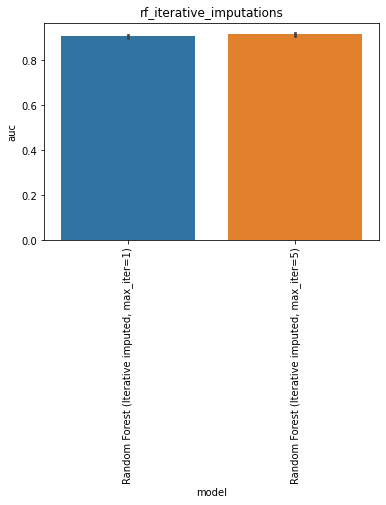

Values plotted in this chart, from the file beside it:
, model, auc, model_train_nan, imputer, chain, group, seed, epitope, species, train_alpha_only, train_beta_only, train_both, train_non, train_total, test_total, df_size, gene_features, missing_indicator, test_nr, improvement
0, Random Forest (Iterative imputed, max_it…, 0.9083, True, , both, rf_iterative_imputations, 0.0, GILGFVFTL, HomoSapiens, 135.0, 161.0, 104.0, 0.0, 400.0, 108.0, 500.0, FV, False, 1, 
1, Random Forest (Iterative imputed, max_it…, 0.9147, True, , both, rf_iterative_imputations, 1.0, GILGFVFTL, HomoSapiens, 136.0, 157.0, 107.0, 0.0, 400.0, 108.0, 500.0, FV, False, 1, 
2, Random Forest (Iterative imputed, max_it…, 0.8988, True, , both, rf_iterative_imputations, 2.0, GILGFVFTL, HomoSapiens, 137.0, 158.0, 105.0, 0.0, 400.0, 108.0, 500.0, FV, False, 1, 
3, Random Forest (Iterative imputed, max_it…, 0.9007, True, , both, rf_iterative_imputations, 3.0, GILGFVFTL, HomoSapiens, 136.0, 156.0, 108.0, 0.0, 400.0, 108.0, 500.0, FV, False, 1, 
4, Random Forest (Iterative imputed, max_it…, 0.9128, True, , both, rf_iterative_imputations, 4.0, GILGFVFTL, HomoSapiens, 133.0, 162.0, 105.0, 0.0, 400.0, 108.0, 500.0, FV, False, 1, 
0, Random Forest (Iterative imputed, max_it…, 0.9079, True, , both, rf_iterative_imputations, 0.0, GILGFVFTL, HomoSapiens, 135.0, 161.0, 104.0, 0.0, 400.0, 108.0, 500.0, FV, False, 2, 
1, Random Forest (Iterative imputed, max_it…, 0.9188, True, , both, rf_iterative_imputations, 1.0, GILGFVFTL, HomoSapiens, 136.0, 157.0, 107.0, 0.0, 400.0, 108.0, 500.0, FV, False, 2, 
2, Random Forest (Iterative imputed, max_it…, 0.9122, True, , both, rf_iterative_imputations, 2.0, GILGFVFTL, HomoSapiens, 137.0, 158.0, 105.0, 0.0, 400.0, 108.0, 500.0, FV, False, 2, 
3, Random Forest (Iterative imputed, max_it…, 0.9116, True, , both, rf_iterative_imputations, 3.0, GILGFVFTL, HomoSapiens, 136.0, 156.0, 108.0, 0.0, 400.0, 108.0, 500.0, FV, False, 2, 
4, Random Forest (Iterative imputed, max_it…, 0.925, True, , both, rf_iterative_imputations, 4.0, GILGFVFTL, HomoSapiens, 133.0, 162.0, 105.0, 0.0, 400.0, 108.0, 500.0, FV, False, 2, 
